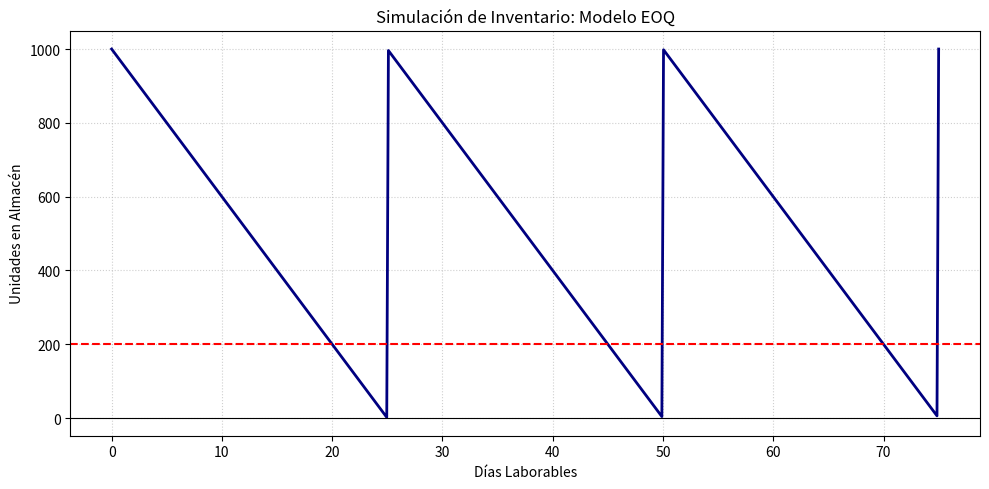

The script that saved this image:
import math
import matplotlib.pyplot as plt
import numpy as np


def resolver_eoq(D, S, H, C, dias_laborables, lead_time):
    Q_optimo = math.sqrt((2 * D * S) / H)
    N_pedidos = D / Q_optimo
    tiempo_entre_pedidos = dias_laborables / N_pedidos
    demanda_diaria = D / dias_laborables
    rop = demanda_diaria * lead_time

    costo_compra = D * C
    costo_ordenar = (D / Q_optimo) * S
    costo_mantener = (Q_optimo / 2) * H
    costo_total = costo_compra + costo_ordenar + costo_mantener

    print("=== RESULTADOS DEL MODELO EOQ ===")
    print(f"Lote Óptimo de Pedido (EOQ): {Q_optimo:.2f} unidades")
    print(f"Número de pedidos al año: {N_pedidos:.2f} órdenes")
    print(f"Tiempo entre pedidos: {tiempo_entre_pedidos:.2f} días laborables")
    print(f"Punto de Reorden (ROP): {rop:.2f} unidades")
    print("-" * 35)
    print(f"Costo Anual de Ordenar: ${costo_ordenar:,.2f} USD")
    print(f"Costo Anual de Mantener: ${costo_mantener:,.2f} USD")
    print(f"Costo Total Anual (con compra): ${costo_total:,.2f} USD")

    return Q_optimo, rop, tiempo_entre_pedidos


D = 10000
S = 150
H = 3
C = 25
dias_lab = 250
L = 5

Q_opt, rop_val, t_ciclo = resolver_eoq(D, S, H, C, dias_lab, L)

num_ciclos = 3
tiempo = np.linspace(0, num_ciclos * t_ciclo, 500)
inventario = []

for t in tiempo:
    tiempo_en_ciclo = t % t_ciclo
    inv = Q_opt - ((D / dias_lab) * tiempo_en_ciclo)
    inventario.append(inv)

plt.figure(figsize=(10, 5))
plt.plot(tiempo, inventario, color='navy', lw=2)
plt.axhline(y=rop_val, color='red', linestyle='--')
plt.axhline(y=0, color='black', linewidth=0.8)

plt.title('Simulación de Inventario: Modelo EOQ')
plt.xlabel('Días Laborables')
plt.ylabel('Unidades en Almacén')
plt.grid(True, linestyle=':', alpha=0.6)
plt.tight_layout()
plt.show()
